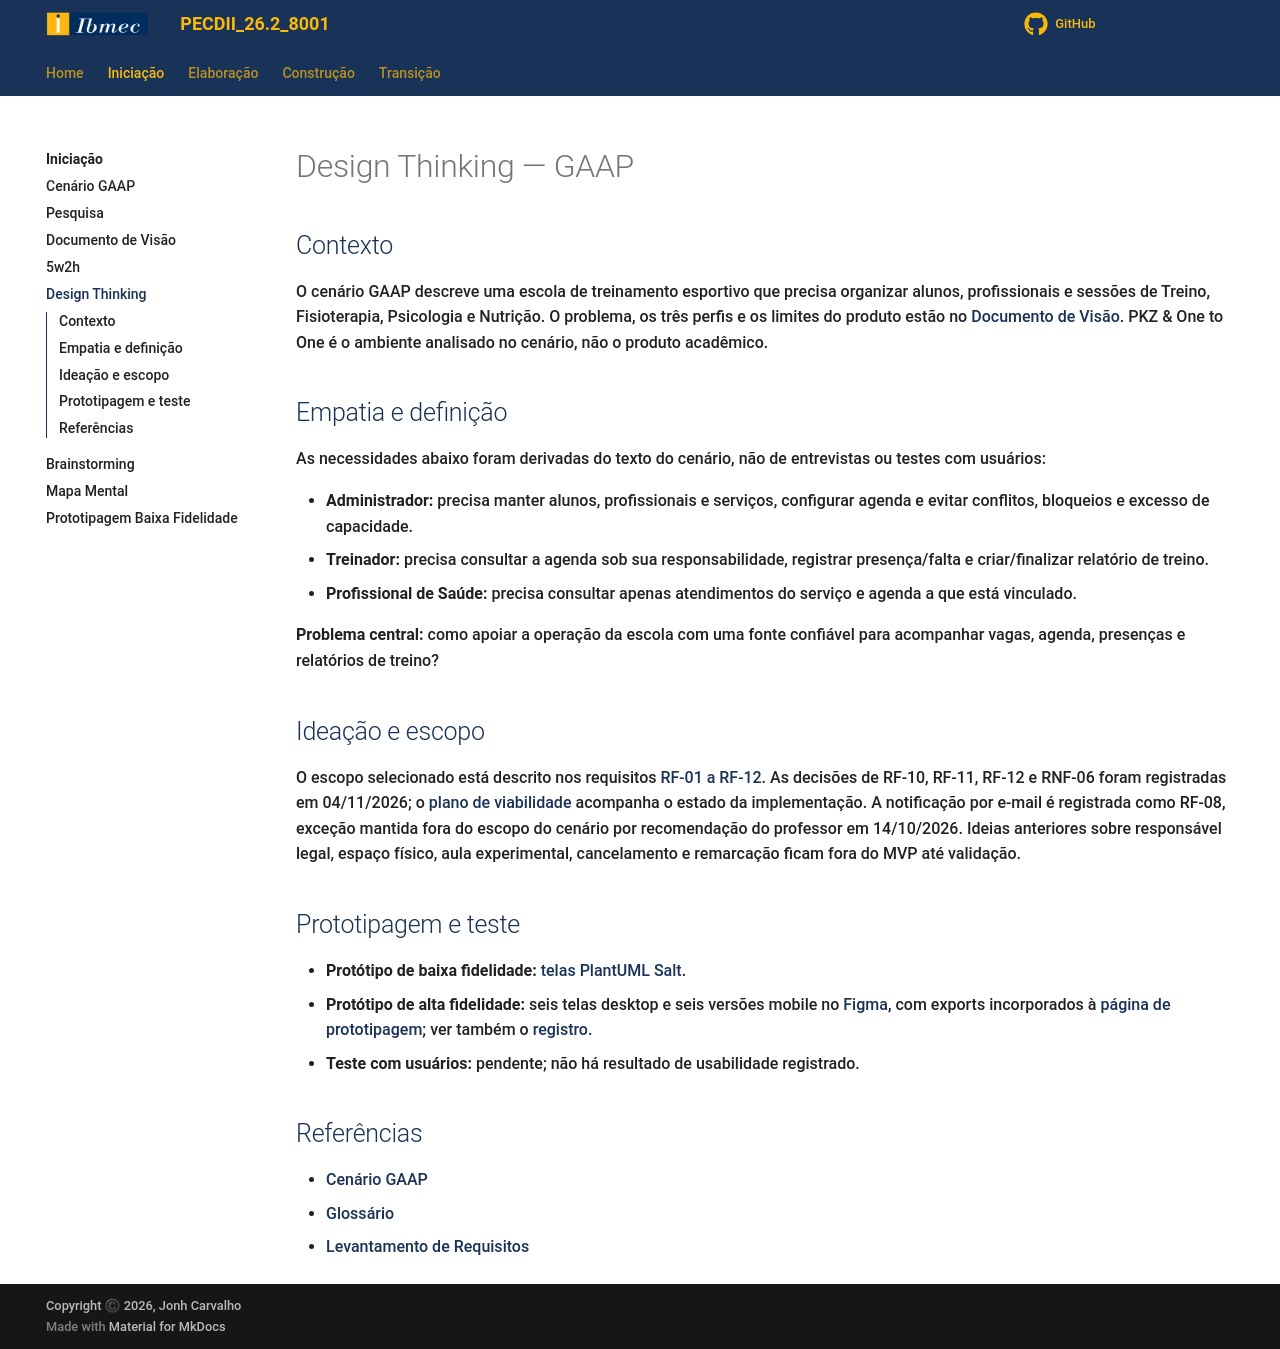

repository: Projetos-de-Extensao/PECDII_26.2_8001_I · page: Iniciacao/design_thinking/index.html · generator: mkdocs

---
id: design_thinking
title: Design Thinking
---
# Design Thinking — GAAP

## Contexto

O cenário GAAP descreve uma escola de treinamento esportivo que precisa organizar alunos, profissionais e sessões de Treino, Fisioterapia, Psicologia e Nutrição. O problema, os três perfis e os limites do produto estão no [Documento de Visão](documento_de_visao.md). PKZ & One to One é o ambiente analisado no cenário, não o produto acadêmico.

## Empatia e definição

As necessidades abaixo foram derivadas do texto do cenário, não de entrevistas ou testes com usuários:

- **Administrador:** precisa manter alunos, profissionais e serviços, configurar agenda e evitar conflitos, bloqueios e excesso de capacidade.
- **Treinador:** precisa consultar a agenda sob sua responsabilidade, registrar presença/falta e criar/finalizar relatório de treino.
- **Profissional de Saúde:** precisa consultar apenas atendimentos do serviço e agenda a que está vinculado.

**Problema central:** como apoiar a operação da escola com uma fonte confiável para acompanhar vagas, agenda, presenças e relatórios de treino?

## Ideação e escopo

O escopo selecionado está descrito nos requisitos [RF-01 a RF-12](../Elaboracao/levreq.md). As decisões de RF-10, RF-11, RF-12 e RNF-06 foram registradas em 04/11/2026; o [plano de viabilidade](../Elaboracao/viabilidade_mvp.md) acompanha o estado da implementação. A notificação por e-mail é registrada como RF-08, exceção mantida fora do escopo do cenário por recomendação do professor em 14/10/2026. Ideias anteriores sobre responsável legal, espaço físico, aula experimental, cancelamento e remarcação ficam fora do MVP até validação.

## Prototipagem e teste

- **Protótipo de baixa fidelidade:** [telas PlantUML Salt](prototipo_baixa_fidelidade.md).
- **Protótipo de alta fidelidade:** seis telas desktop e seis versões mobile no [Figma](https://www.figma.com/design/7a3PVqNYNlwLtSgN4sfiU4/GAAP-%E2%80%94-Prot%C3%B3tipo-de-alta-fidelidade), com exports incorporados à [página de prototipagem](prototipo_baixa_fidelidade.md#referencia-visual--prototipo-de-alta-fidelidade); ver também o [registro](../Elaboracao/prototipo_alta_fidelidade.md).
- **Teste com usuários:** pendente; não há resultado de usabilidade registrado.

## Referências

- [Cenário GAAP](cenario.md)
- [Glossário](../Elaboracao/glossario.md)
- [Levantamento de Requisitos](../Elaboracao/levreq.md)
